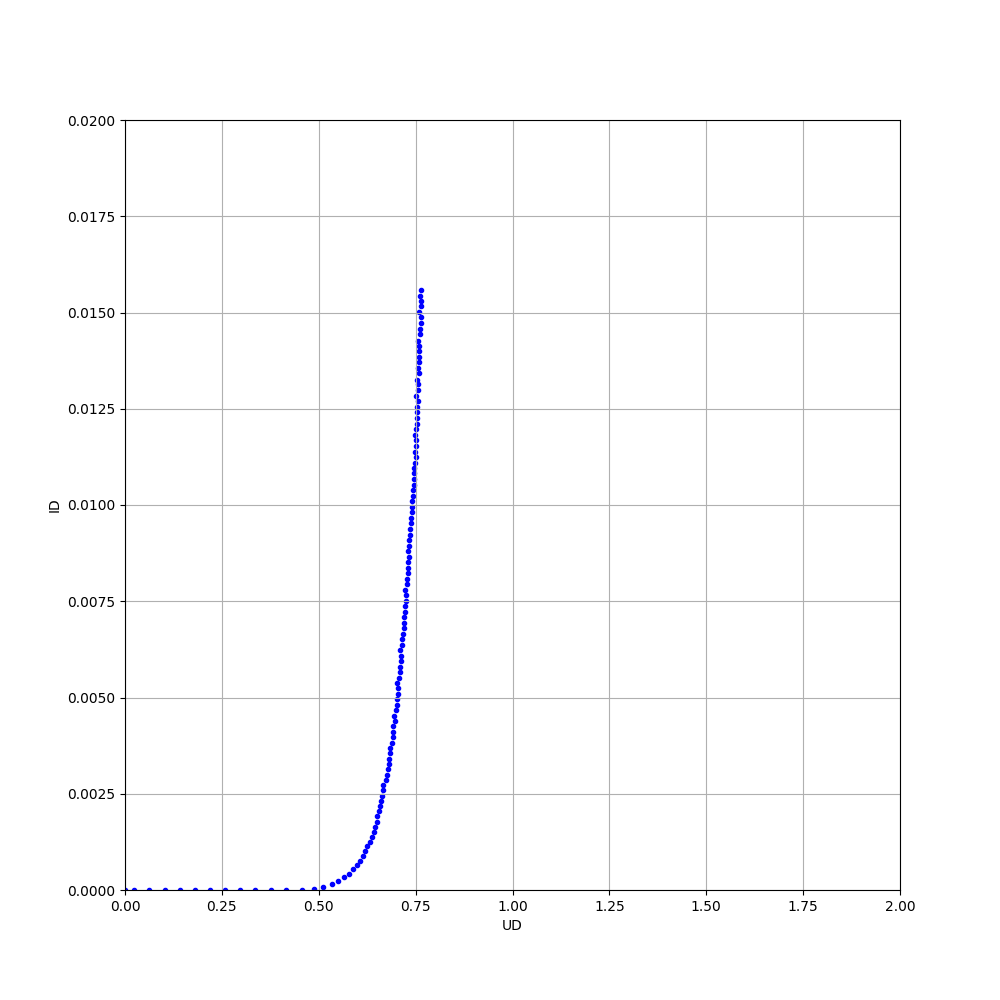

The data file committed next to this chart (first rows):
# UD, ID
0.000000000000000000e+00, 0.000000000000000000e+00
2.335299999999999876e-02, 0.000000000000000000e+00
6.292300000000000670e-02, 0.000000000000000000e+00
1.019609999999999961e-01, 0.000000000000000000e+00
1.412289999999999934e-01, 0.000000000000000000e+00
1.802970000000000128e-01, 0.000000000000000000e+00
2.189659999999999940e-01, 0.000000000000000000e+00
2.585459999999999980e-01, 0.000000000000000000e+00
2.976369999999999849e-01, 0.000000000000000000e+00
3.367470000000000185e-01, 0.000000000000000000e+00
3.762480000000000269e-01, 0.000000000000000000e+00
4.159359999999999724e-01, 3.724394785847299955e-08
4.555980000000000030e-01, 2.651769087523277425e-06
4.867609999999999992e-01, 3.341899441340782315e-05
5.118700000000000472e-01, 8.749348230912476476e-05
5.335239999999999982e-01, 1.532588454376163740e-04
5.504630000000000356e-01, 2.369459962756051885e-04
5.648530000000000495e-01, 3.294748603351955107e-04
5.782229999999999315e-01, 4.269310986964618333e-04
5.887150000000000993e-01, 5.335009310986965278e-04
5.985169999999999657e-01, 6.447672253258845531e-04
6.066119999999999290e-01, 7.613370577281191112e-04
6.146979999999999666e-01, 8.775493482309124592e-04
6.195979999999999821e-01, 1.006893854748603300e-03
6.254239999999999799e-01, 1.131240223463687161e-03
6.310620000000000118e-01, 1.255955307262569993e-03
6.368420000000001302e-01, 1.382346368715083864e-03
6.413489999999999469e-01, 1.511675977653631313e-03
6.440399999999999459e-01, 1.648674115456238249e-03
6.491449999999999720e-01, 1.777229050279329706e-03
6.503210000000000379e-01, 1.919191806331470990e-03
6.545769999999998534e-01, 2.050674115456238480e-03
6.584820000000000118e-01, 2.184569832402234735e-03
6.610369999999998747e-01, 2.319985102420856621e-03
6.643880000000000896e-01, 2.453940409683426447e-03
6.669840000000000213e-01, 2.589560521415270201e-03
6.652879999999999905e-01, 2.731258845437616479e-03
6.730909999999998838e-01, 2.860584729981378079e-03
6.753349999999999076e-01, 2.998670391061452906e-03
6.783290000000000708e-01, 3.134189944134078108e-03
6.806119999999998837e-01, 3.272551210428305268e-03
6.825269999999999948e-01, 3.412152700186219662e-03
6.849590000000000956e-01, 3.549191806331470928e-03
6.834680000000000755e-01, 3.690413407821229071e-03
6.898410000000001485e-01, 3.823527001862196770e-03
6.906250000000000444e-01, 3.967839851024208483e-03
6.928469999999999906e-01, 4.106446927374302058e-03
6.915320000000000356e-01, 4.249381750465549938e-03
6.963120000000000420e-01, 4.387050279329608900e-03
6.932780000000000609e-01, 4.531247672253258668e-03
6.989680000000000337e-01, 4.669720670391060841e-03
7.011039999999999495e-01, 4.809921787709496577e-03
7.026779999999999138e-01, 4.948525139664804520e-03
7.043040000000002632e-01, 5.091322160148975366e-03
7.046220000000000816e-01, 5.235195530726256992e-03
7.022450000000000081e-01, 5.375128491620111658e-03
7.081969999999997434e-01, 5.513478584729981924e-03
7.095299999999997720e-01, 5.656934823091247684e-03
7.101699999999999680e-01, 5.801162011173184238e-03
7.115770000000001261e-01, 5.942558659217877029e-03
... 67 more rows
